Run: headless pygame with SDL's dummy video driver; simulated clock (each Clock.tick advances the game by its frame time, no real sleeping); random seed 0; keys injected as events and as key.get_pressed() state; no mouse input.
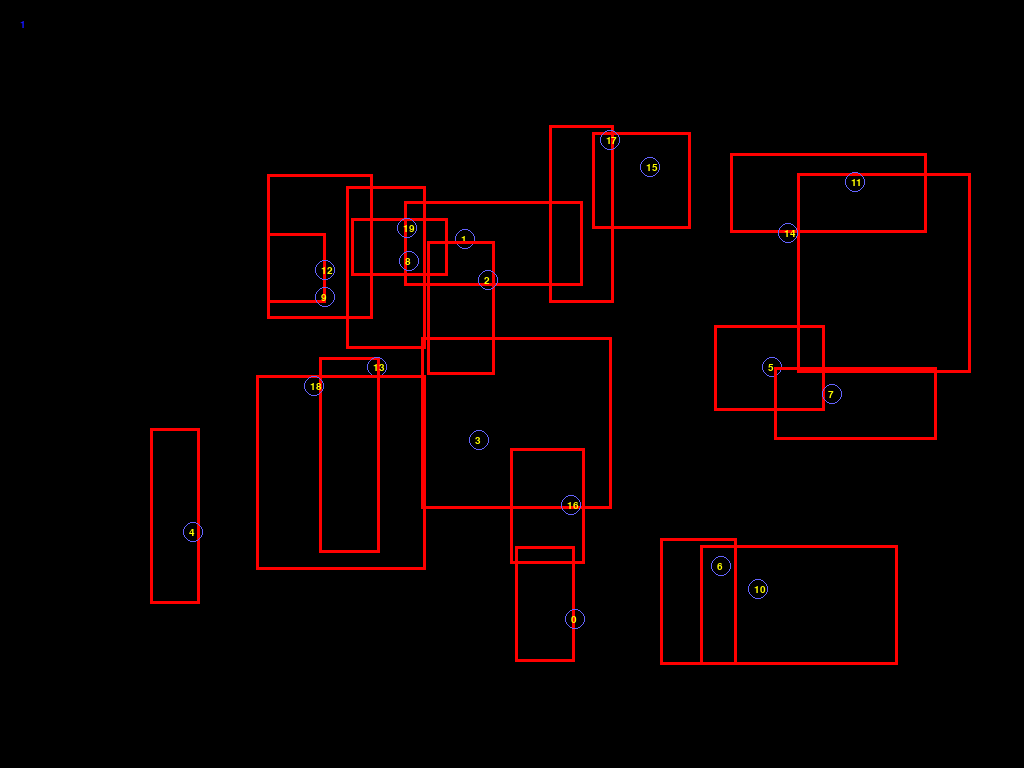
Frame 1 of 4 · flips 1–60 · no input
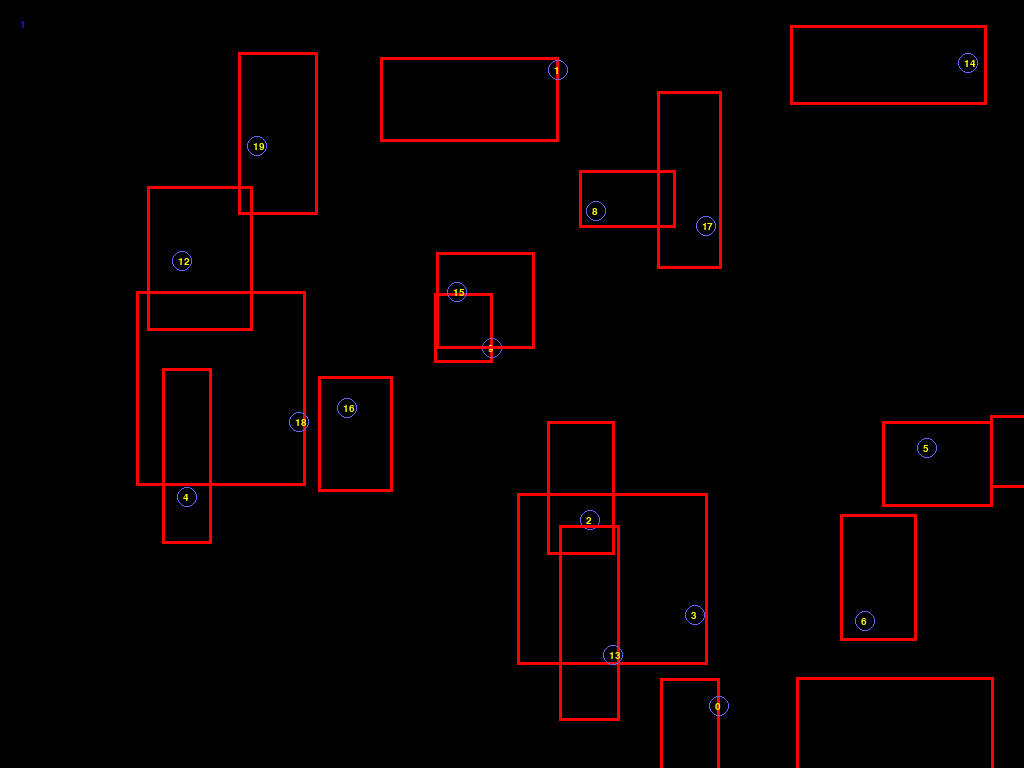
Frame 2 of 4 · flips 61–180 · tapped SPACE, RETURN · held RIGHT (→), D
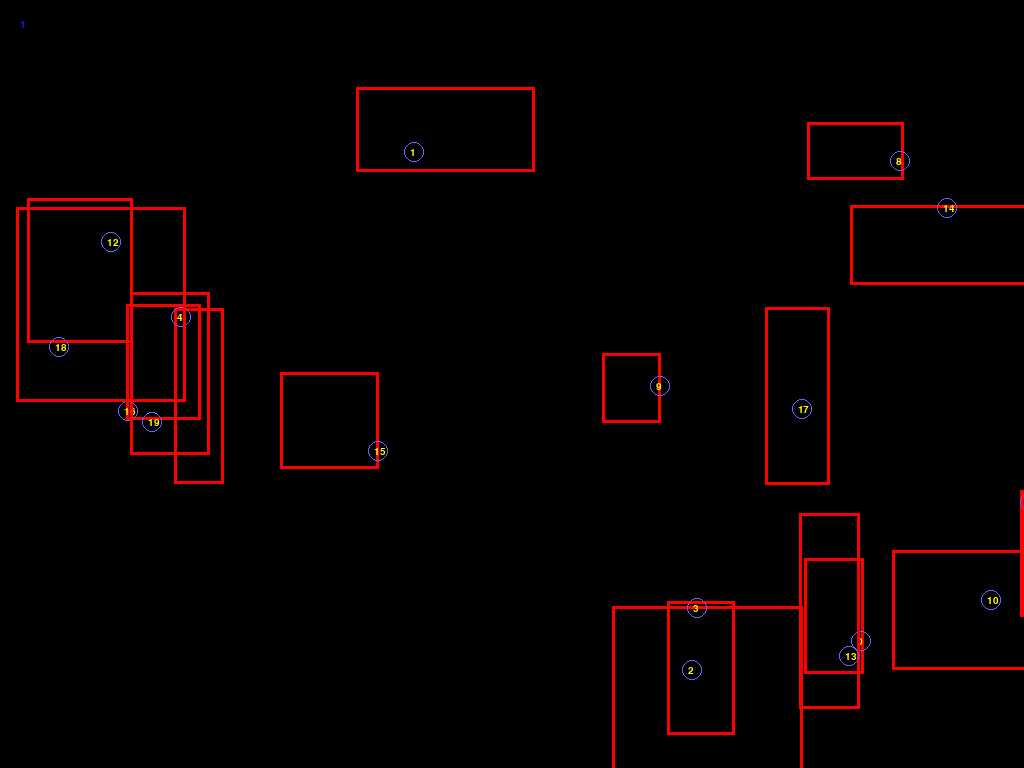
Frame 3 of 4 · flips 181–300 · held DOWN (↓), S
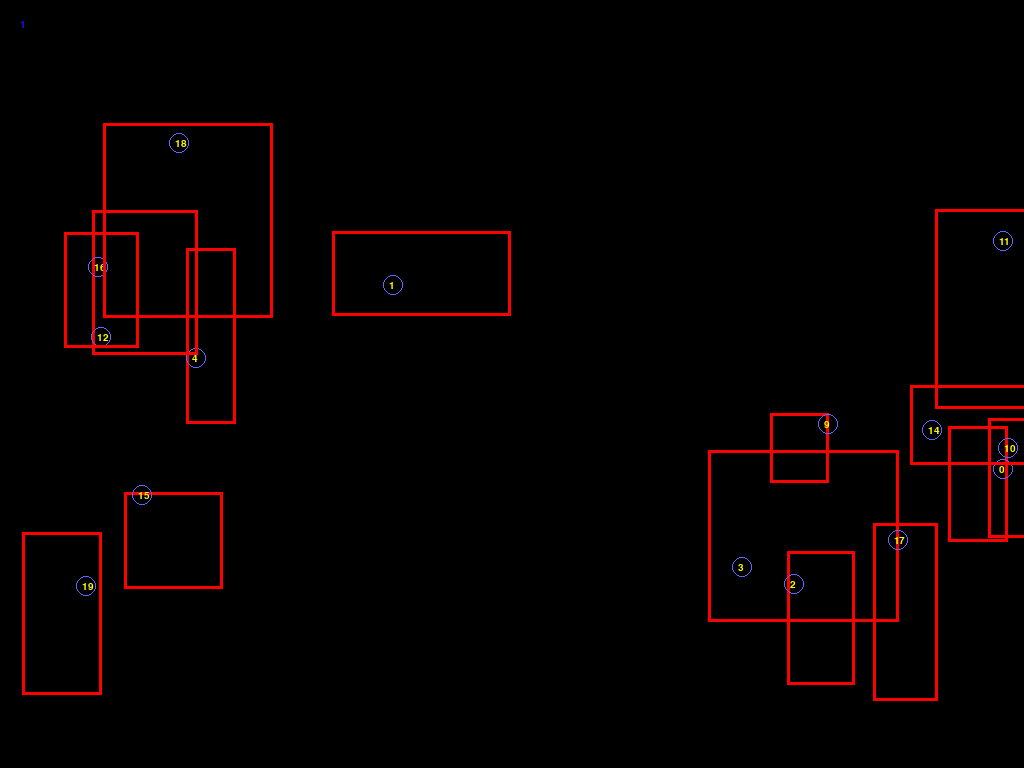
Frame 4 of 4 · flips 301–420 · held LEFT (←), A, UP (↑), W

The pygame program that drew these frames:

import pygame
import random
import time

pygame.init()

# initialize font; must be called after 'pygame.init()' to avoid 'Font not Initialized' error
myfont = pygame.font.SysFont("monospace", 15)

clock = pygame.time.Clock()

GREEN = (20, 255, 140)
GREY = (210, 210, 210)
WHITE = (255, 255, 255)
RED = (255, 0, 0)
PURPLE = (255, 0, 255)
YELLOW = (255, 255, 0)
CYAN = (0, 255, 255)
BLUE = (100, 100, 255)
BLACK = (0, 0, 0)
colorList = (RED, GREEN, PURPLE, YELLOW, CYAN, BLUE, GREY)
SCREENWIDTH = 1400  # normal is 1400
SCREENHEIGHT = 800  # normal is 800
size = (SCREENWIDTH, SCREENHEIGHT)

# screen = pygame.display.set_mode(size)
screen = pygame.display.set_mode(size, pygame.FULLSCREEN)


class Dynabox:
    """ Represent a dynabox in all its magic"""

    def __init__(self, sentin):
        self.x = random.randint(50, 700)
        self.y = random.randint(50, 590)
        self.w = random.randint(50, 200)
        self.h = random.randint(50, 200)
        self.xv = random.randint(-20, 20) / 10
        self.yv = random.randint(-20, 20) / 10
        self.bx = 1
        self.by = int(self.h / 4)
        self.byv = random.choice([-1, 1])
        self.bxv = random.choice([-1, 1])
        self.type = random.choice([1, 2])
        self.sentin = sentin

    def show(self):
        pygame.draw.rect(screen, RED, (self.x, self.y, self.w, self.h), 3)
        pygame.draw.circle(screen,
                           BLUE,
                           (int(self.x) + self.bx,
                            int(self.y) + self.by), 10, 1)
        # render text
        message = str(self.sentin)
        label = myfont.render(message, 1, (255, 255, 0))
        screen.blit(label, (self.x + self.bx - 4, self.y + self.by - 4))

    def updateinterior(self):

        if internalmode == 1:
            if self.type == 2:
                self.byv += 1
        elif internalmode == 3:
            self.byv += 1
        else:
            pass

        self.bx += self.bxv
        self.by += self.byv

        if self.bx > self.w or self.bx < 0:
            self.bx -= self.bxv
            self.bxv = -self.bxv
        if self.by > self.h or self.by < 0:
            self.by -= self.byv
            self.byv = -self.byv

    def updateexterior(self):
        self.x += self.xv
        self.y += self.yv
        if self.x + self.w > SCREENWIDTH or self.x < 0:
            self.x -= self.xv
            self.xv = -self.xv
        if self.y + self.h > SCREENHEIGHT or self.y < 0:
            self.y -= self.yv
            self.yv = -self.yv

familysize = 20
internalmode = 1  # 1=normal, 3=force bouncy, 2= force pong
carryon = True
db = [Dynabox(x) for x in range(familysize)]

while carryon:

    clock.tick(100)
    # print("ticks " + str(pygame.time.get_ticks() ))
    print("fps " + str(clock.get_fps()))  # requires clock.tick on and shows its limiting

    # INPUT phase   i   i   i   i   i   i   i   i   i   i   i   i   i   i
    for event in pygame.event.get():
        if event.type == pygame.QUIT:
            carryon = False
    keys = pygame.key.get_pressed()
    if keys[pygame.K_ESCAPE]:
        carryon = False
    if keys[pygame.K_1]:
        screen.fill(BLACK)
        time.sleep(0.5)
    if keys[pygame.K_0]:
        time.sleep(5)
    if keys[pygame.K_3]:
        internalmode += 1
        time.sleep(0.5)
        if internalmode > 3:
            internalmode = 1

    # UPDATE phase u   u   u   u   u   u   u   u   u   u   u   u   u   u   u

    for z in range(familysize):
        db[z].updateexterior()
        db[z].updateinterior()

    # DRAW phase d   d   d   d   d   d   d    d    d   d   d    d   d   d   d

    screen.fill(BLACK)

    for z in range(familysize):
        db[z].show()

    # render text
    uimodemessage = str(internalmode)
    uilabel = myfont.render(uimodemessage, 1, (20, 20, 255))
    screen.blit(uilabel, (20, 20))

    pygame.display.flip()

pygame.quit()
